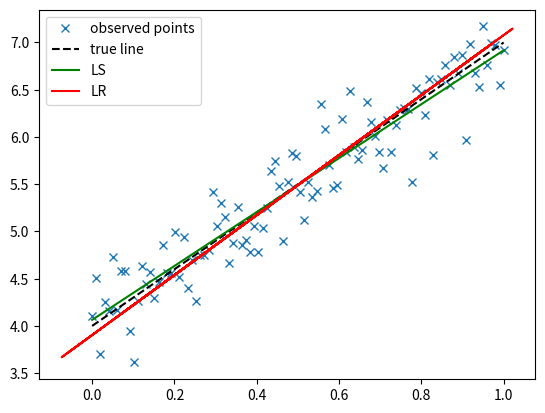

This chart was generated by the following Python code:
import numpy as np
import numpy.linalg as la
import matplotlib.pyplot as plt

# generate one-dimensional data on a line
N = 100

a = 3
b = 4
varn = 0.1

xx = np.linspace(0, 1, N)
yy = a*xx + b + np.sqrt(varn)*np.random.randn(N)

# plot observed data and true line
plt.figure()
plt.plot(xx, yy, 'x', label='observed points')
plt.plot(xx, a*xx + b, 'k--', label='true line')

## Your code
# Fit the data (xx,yy) using a least-squares estimate and plot.
# LS
A = np.vstack([xx, np.ones(len(xx))]).T    # np.ones(len(xx))
kls, bls = np.linalg.lstsq(A, yy)[0]

# Call your "fitted" data yyLS.
yyLS = kls*xx + bls
plt.plot(xx, yyLS, 'g', label='LS')

# Now fit the data (xx,yy) using a rank-1 approximation and plot.
# LR
A = np.vstack([xx, yy])

# get rid of mean
mean = np.mean(A, axis=1)

for i in range(len(A[1])):
    A[:, i] = A[:, i] - mean
# A = np.subtract(A.T, mean).T

# caculate SVD
U, sigma, VT = la.svd(A, full_matrices=False)

# Choose the 1-rank of SVD
K = 0
u = U[:, K]
v = VT[K]

Y = np.outer(u, v) * sigma[K]

# add the mean
for i in range(len(Y[1])):
    Y[:, i] = Y[:, i] + mean

yyLR = Y[1]
xxLR = Y[0]

# Call your "fitted" data xxLR and yyLR.

plt.plot(xxLR, yyLR, 'r', label='LR')

plt.legend()
plt.show()
